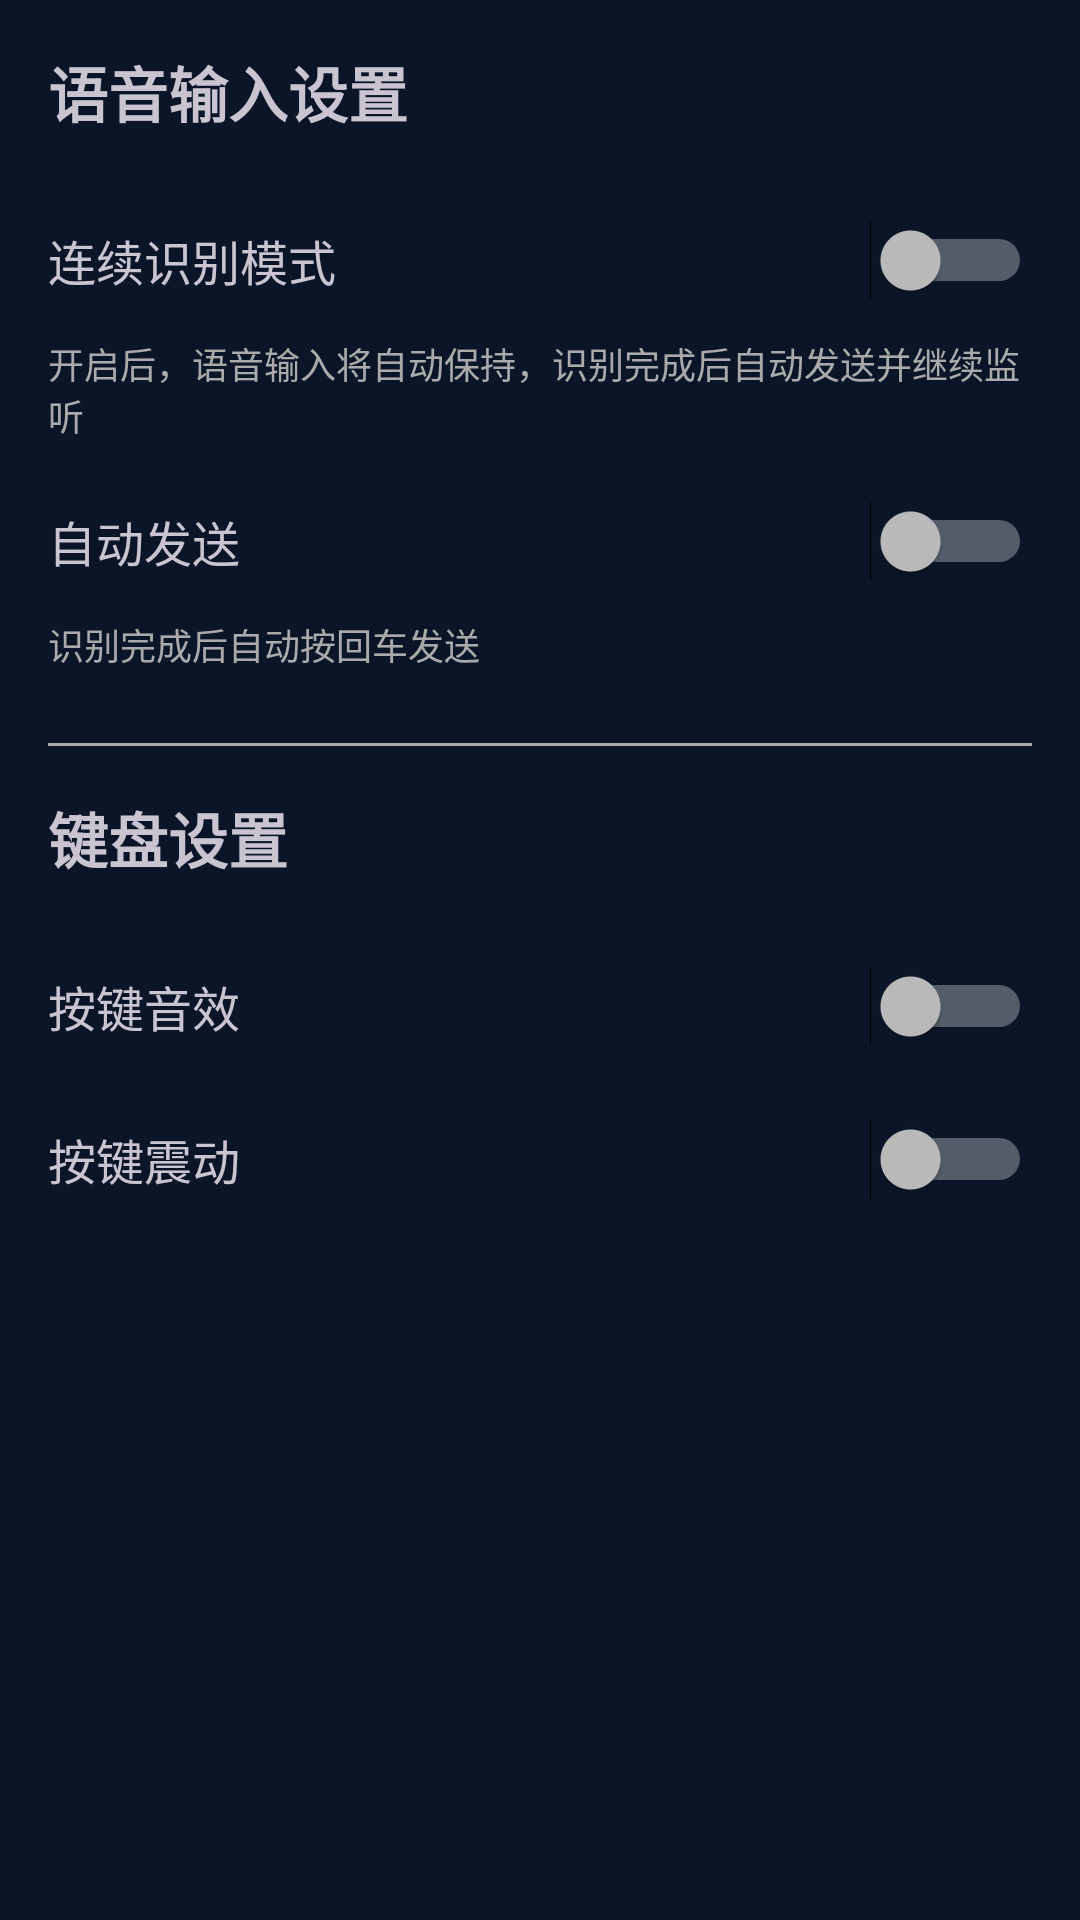

Produce the Android XML layout that renders to this screen, including the resource entries it uses.
<!-- AndroidManifest.xml: application theme Theme.XiaoNiIME -->
<!-- res/layout/activity_settings.xml -->
<?xml version="1.0" encoding="utf-8"?>
<LinearLayout xmlns:android="http://schemas.android.com/apk/res/android"
    android:layout_width="match_parent"
    android:layout_height="match_parent"
    android:orientation="vertical"
    android:padding="16dp">

    <TextView
        android:layout_width="match_parent"
        android:layout_height="wrap_content"
        android:text="语音输入设置"
        android:textSize="20sp"
        android:textStyle="bold"
        android:layout_marginBottom="16dp" />

    <LinearLayout
        android:layout_width="match_parent"
        android:layout_height="wrap_content"
        android:orientation="horizontal"
        android:gravity="center_vertical"
        android:paddingVertical="12dp">

        <TextView
            android:layout_width="0dp"
            android:layout_height="wrap_content"
            android:layout_weight="1"
            android:text="连续识别模式"
            android:textSize="16sp" />

        <Switch
            android:id="@+id/switch_continuous_mode"
            android:layout_width="wrap_content"
            android:layout_height="wrap_content" />
    </LinearLayout>

    <TextView
        android:layout_width="match_parent"
        android:layout_height="wrap_content"
        android:text="开启后，语音输入将自动保持，识别完成后自动发送并继续监听"
        android:textSize="12sp"
        android:textColor="@android:color/darker_gray"
        android:layout_marginBottom="8dp" />

    <LinearLayout
        android:layout_width="match_parent"
        android:layout_height="wrap_content"
        android:orientation="horizontal"
        android:gravity="center_vertical"
        android:paddingVertical="12dp">

        <TextView
            android:layout_width="0dp"
            android:layout_height="wrap_content"
            android:layout_weight="1"
            android:text="自动发送"
            android:textSize="16sp" />

        <Switch
            android:id="@+id/switch_auto_send"
            android:layout_width="wrap_content"
            android:layout_height="wrap_content" />
    </LinearLayout>

    <TextView
        android:layout_width="match_parent"
        android:layout_height="wrap_content"
        android:text="识别完成后自动按回车发送"
        android:textSize="12sp"
        android:textColor="@android:color/darker_gray"
        android:layout_marginBottom="8dp" />

    <View
        android:layout_width="match_parent"
        android:layout_height="1dp"
        android:background="@android:color/darker_gray"
        android:layout_marginVertical="16dp" />

    <TextView
        android:layout_width="match_parent"
        android:layout_height="wrap_content"
        android:text="键盘设置"
        android:textSize="20sp"
        android:textStyle="bold"
        android:layout_marginBottom="16dp" />

    <LinearLayout
        android:layout_width="match_parent"
        android:layout_height="wrap_content"
        android:orientation="horizontal"
        android:gravity="center_vertical"
        android:paddingVertical="12dp">

        <TextView
            android:layout_width="0dp"
            android:layout_height="wrap_content"
            android:layout_weight="1"
            android:text="按键音效"
            android:textSize="16sp" />

        <Switch
            android:id="@+id/switch_sound"
            android:layout_width="wrap_content"
            android:layout_height="wrap_content" />
    </LinearLayout>

    <LinearLayout
        android:layout_width="match_parent"
        android:layout_height="wrap_content"
        android:orientation="horizontal"
        android:gravity="center_vertical"
        android:paddingVertical="12dp">

        <TextView
            android:layout_width="0dp"
            android:layout_height="wrap_content"
            android:layout_weight="1"
            android:text="按键震动"
            android:textSize="16sp" />

        <Switch
            android:id="@+id/switch_vibration"
            android:layout_width="wrap_content"
            android:layout_height="wrap_content" />
    </LinearLayout>

</LinearLayout>
<!-- resources referenced by this layout -->
<resources>
  <style name="Theme.XiaoNiIME" parent="Theme.Material3.Dark.NoActionBar">
          <item name="colorPrimary">@color/primary</item>
          <item name="colorPrimaryDark">@color/primary_dark</item>
          <item name="colorAccent">@color/accent</item>
          <item name="android:windowBackground">@color/keyboard_background</item>
      </style>
  <color name="primary">#FF00D4FF</color>
  <color name="primary_dark">#FF0088AA</color>
  <color name="accent">#FFFF3366</color>
  <color name="keyboard_background">#FF0A1628</color>
</resources>
